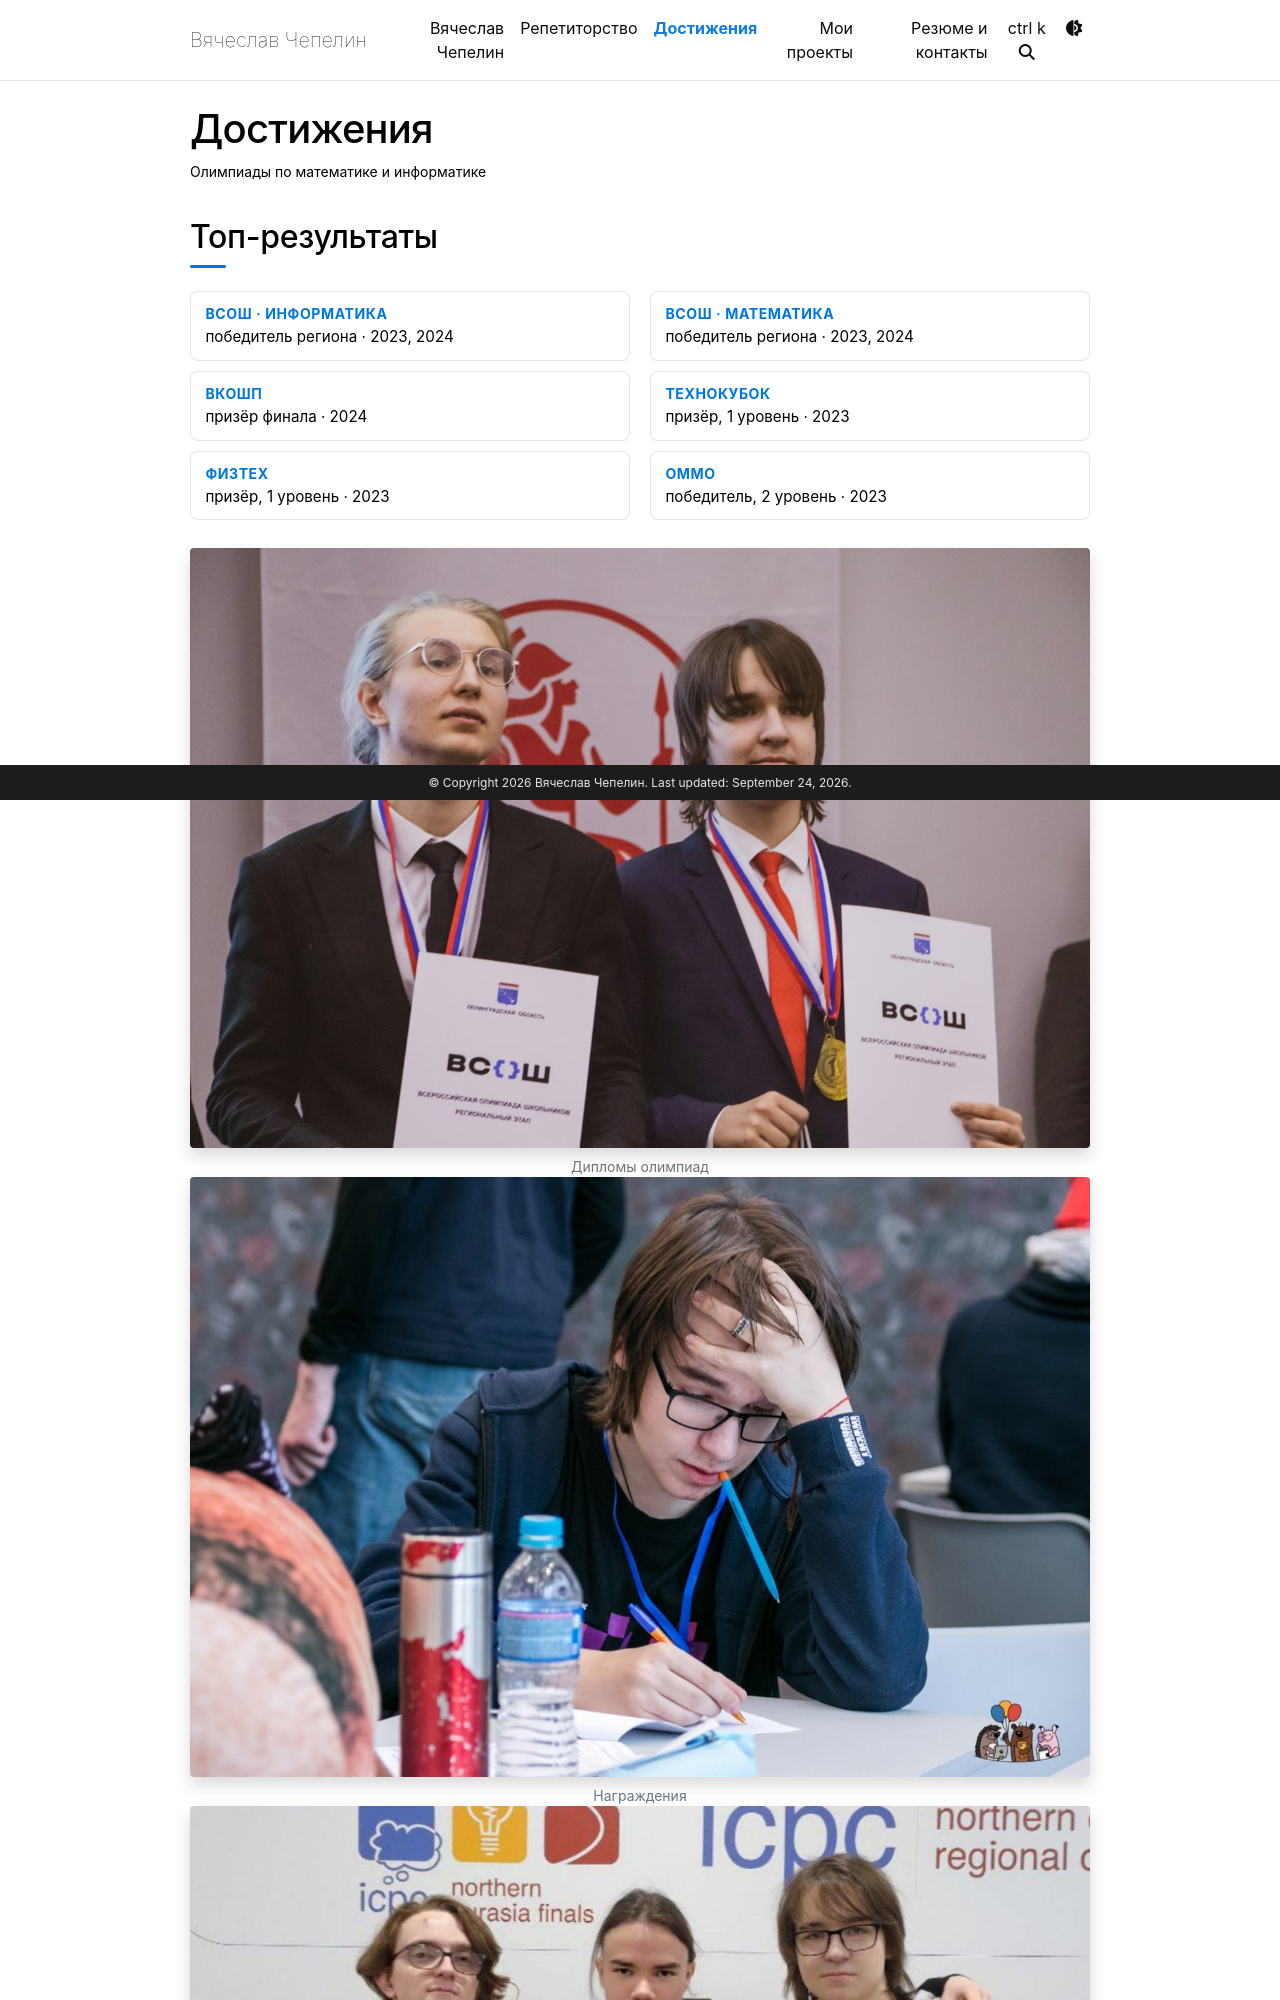

repository: VyacheslavChepelin/about-me · page: achievements/index.html · generator: jekyll

---
layout: page
title: Достижения
permalink: /achievements/
nav: true
nav_order: 3
description: Олимпиады по математике и информатике
---

<link rel="stylesheet" href="https://cdn.jsdelivr.net/npm/swiper@11/swiper-bundle.min.css" media="print" onload="this.media='all'">

## Топ-результаты

<ul class="top-results">
  <li><strong>ВСОШ · информатика</strong>победитель региона · 2023, 2024</li>
  <li><strong>ВСОШ · математика</strong>победитель региона · 2023, 2024</li>
  <li><strong>ВКОШП</strong>призёр финала · 2024</li>
  <li><strong>Технокубок</strong>призёр, 1 уровень · 2023</li>
  <li><strong>Физтех</strong>призёр, 1 уровень · 2023</li>
  <li><strong>ОММО</strong>победитель, 2 уровень · 2023</li>
</ul>

<div class="swiper mySwiper mt-2 pb-4">
  <div class="swiper-wrapper">
    <div class="swiper-slide">
      <img src="{{ '/assets/img/achievements/photo_1.jpg' | relative_url }}" class="d-block w-100 rounded shadow" alt="Дипломы и награды — олимпиады">
      <p class="text-center small text-muted mt-2 mb-0">Дипломы олимпиад</p>
    </div>
    <div class="swiper-slide">
      <img src="{{ '/assets/img/achievements/photo_2.jpg' | relative_url }}" class="d-block w-100 rounded shadow" alt="Награждение — математика и информатика">
      <p class="text-center small text-muted mt-2 mb-0">Награждения</p>
    </div>
    <div class="swiper-slide">
      <img src="{{ '/assets/img/achievements/photo_3.jpg' | relative_url }}" class="d-block w-100 rounded shadow" alt="Олимпиадные результаты">
      <p class="text-center small text-muted mt-2 mb-0">Олимпиадный путь</p>
    </div>
  </div>
  <div class="swiper-pagination"></div>
  <div class="swiper-button-next"></div>
  <div class="swiper-button-prev"></div>
</div>
